Labelled photos from "data", an image-classification folder in bhuvanesh2235/Intelligent-Logistics-E-Commerce-Hub. The possible labels are: damaged, non damaged.

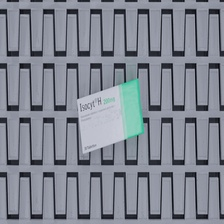
Label: non damaged

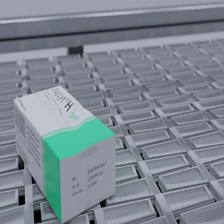
Label: damaged

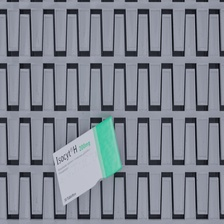
Label: damaged

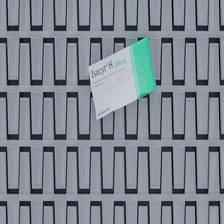
Label: damaged

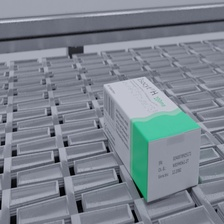
Label: non damaged

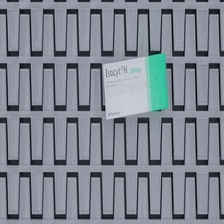
Label: non damaged
